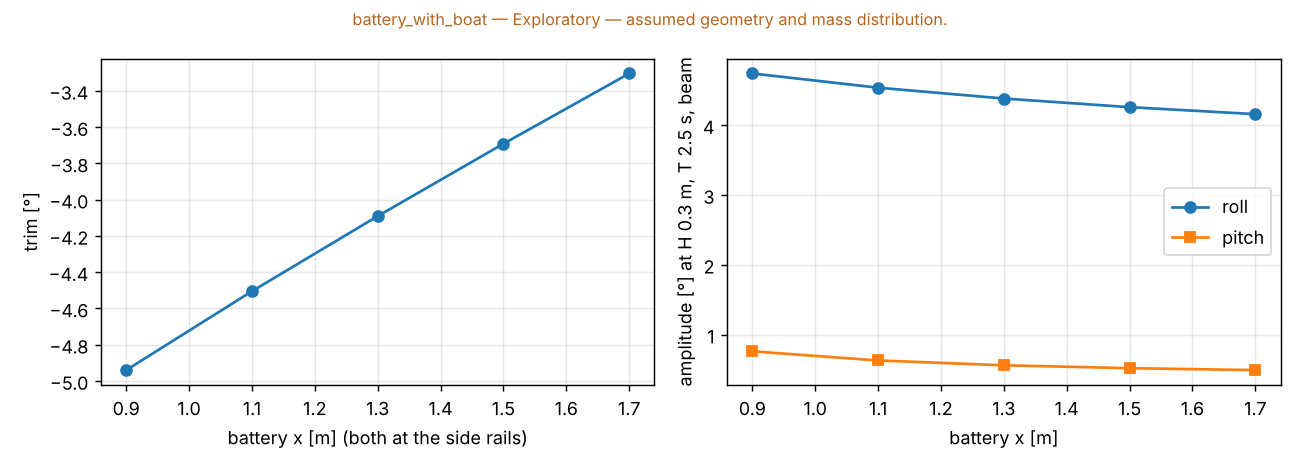

The data file committed next to this chart (first rows):
rank, x [m], y stbd [m], y port [m], trim [°], heel [°], deck fb min [m], GM_T [m], COM z [m], roll amp [°], pitch amp [°], heave amp [m], deck a_z [m/s²], line min [N], slack, score
1, 1.70, 2.05, 1.75, -3.30, -0.06, 0.203, 21.2, 0.642, 4.11, 0.45, 0.050, 1.09, 44, none, 6.24
2, 1.70, 0.20, 0.20, -3.30, -0.17, 0.198, 21.2, 0.642, 3.89, 0.49, 0.050, 1.04, 44, none, 6.36
3, 1.70, 1.70, 1.70, -3.30, -0.17, 0.198, 21.2, 0.642, 4.07, 0.49, 0.049, 1.09, 44, none, 6.47
4, 1.70, 2.05, 2.05, -3.30, -0.17, 0.198, 21.2, 0.642, 4.16, 0.49, 0.049, 1.11, 44, none, 6.53
5, 1.50, 2.05, 1.75, -3.69, -0.06, 0.184, 20.9, 0.642, 4.21, 0.46, 0.050, 1.12, 44, none, 6.70
6, 1.50, 0.20, 0.20, -3.69, -0.17, 0.180, 20.9, 0.642, 3.98, 0.52, 0.050, 1.07, 43, none, 6.83
7, 1.50, 1.70, 1.70, -3.69, -0.17, 0.180, 20.9, 0.642, 4.17, 0.52, 0.050, 1.12, 43, none, 6.94
8, 1.50, 2.05, 2.05, -3.69, -0.17, 0.180, 20.9, 0.642, 4.26, 0.52, 0.050, 1.14, 43, none, 7.00
9, 1.30, 2.05, 1.75, -4.09, -0.06, 0.165, 20.6, 0.642, 4.33, 0.47, 0.051, 1.16, 43, none, 7.18
10, 1.30, 0.20, 0.20, -4.09, -0.18, 0.160, 20.6, 0.642, 4.09, 0.56, 0.050, 1.10, 43, none, 7.32
11, 1.30, 1.70, 1.70, -4.09, -0.18, 0.160, 20.6, 0.642, 4.29, 0.56, 0.050, 1.16, 43, none, 7.45
12, 1.30, 2.05, 2.05, -4.09, -0.18, 0.160, 20.6, 0.642, 4.38, 0.56, 0.050, 1.18, 43, none, 7.51
13, 1.10, 2.05, 1.45, -4.50, 0.06, 0.145, 20.3, 0.642, 4.43, 0.41, 0.052, 1.18, 42, none, 7.68
14, 1.10, 2.05, 1.75, -4.50, -0.06, 0.145, 20.3, 0.642, 4.48, 0.48, 0.051, 1.20, 42, none, 7.75
15, 1.10, 2.05, 1.15, -4.51, 0.18, 0.141, 20.3, 0.642, 4.40, 0.42, 0.054, 1.17, 42, none, 7.96
16, 1.10, 0.20, 0.20, -4.51, -0.18, 0.141, 20.3, 0.642, 4.23, 0.62, 0.050, 1.15, 42, none, 7.96
17, 1.10, 0.50, 0.50, -4.51, -0.18, 0.141, 20.3, 0.642, 4.25, 0.62, 0.050, 1.15, 42, none, 7.97
18, 1.10, 1.70, 1.70, -4.51, -0.18, 0.141, 20.3, 0.642, 4.44, 0.63, 0.050, 1.21, 42, none, 8.10
19, 1.10, 2.05, 2.05, -4.51, -0.18, 0.141, 20.3, 0.642, 4.54, 0.63, 0.050, 1.23, 42, none, 8.16
20, 0.90, 2.05, 1.45, -4.94, 0.06, 0.125, 19.8, 0.642, 4.62, 0.37, 0.053, 1.23, 41, none, 8.42
21, 0.90, 2.05, 1.75, -4.94, -0.06, 0.125, 19.8, 0.642, 4.67, 0.52, 0.051, 1.26, 41, none, 8.54
22, 0.90, 2.05, 1.15, -4.94, 0.18, 0.120, 19.8, 0.642, 4.59, 0.42, 0.055, 1.23, 41, none, 8.73
23, 0.90, 0.20, 0.20, -4.94, -0.18, 0.120, 19.8, 0.642, 4.41, 0.75, 0.050, 1.21, 41, none, 8.79
24, 0.90, 0.50, 0.50, -4.94, -0.18, 0.120, 19.8, 0.642, 4.43, 0.75, 0.050, 1.22, 41, none, 8.80
25, 0.90, 1.70, 1.70, -4.94, -0.18, 0.120, 19.8, 0.642, 4.63, 0.75, 0.049, 1.27, 41, none, 8.94
26, 0.90, 2.05, 2.05, -4.94, -0.18, 0.120, 19.8, 0.642, 4.74, 0.76, 0.049, 1.30, 41, none, 9.01
27, 0.70, 0.20, 0.20, -5.41, -0.19, 0.098, 19.2, 0.642, 4.66, 1.04, 0.047, 1.31, 40, none, 9.81
28, 0.70, 0.50, 0.50, -5.41, -0.19, 0.098, 19.2, 0.642, 4.68, 1.04, 0.047, 1.31, 40, none, 9.82
29, 0.70, 0.90, 0.90, -5.41, -0.19, 0.098, 19.2, 0.642, 4.73, 1.04, 0.047, 1.33, 40, none, 9.85
30, 0.70, 1.30, 1.30, -5.41, -0.19, 0.098, 19.2, 0.642, 4.80, 1.05, 0.047, 1.35, 40, none, 9.90
31, 0.50, 0.20, 0.20, -5.93, -0.20, 0.075, 18.4, 0.642, 5.06, 1.96, 0.035, 1.47, 39, none, 11.32
32, 0.50, 0.50, 0.50, -5.93, -0.20, 0.075, 18.4, 0.642, 5.08, 1.96, 0.035, 1.47, 39, none, 11.34
33, 0.50, 0.90, 0.90, -5.93, -0.20, 0.075, 18.4, 0.642, 5.13, 1.98, 0.035, 1.49, 39, none, 11.38
34, 0.50, 1.30, 1.30, -5.93, -0.20, 0.075, 18.4, 0.642, 5.22, 1.99, 0.035, 1.51, 39, none, 11.44
35, 0.30, 0.20, 0.20, -6.55, -0.21, 0.047, 17.3, 0.642, 5.55, 3.17, 0.027, 1.54, 37, none, 13.14
36, 0.30, 0.50, 0.50, -6.55, -0.21, 0.047, 17.3, 0.642, 5.58, 3.17, 0.027, 1.55, 37, none, 13.16
37, 0.30, 0.90, 0.90, -6.55, -0.21, 0.047, 17.3, 0.642, 5.64, 3.19, 0.027, 1.57, 37, none, 13.21
38, 0.30, 1.30, 1.30, -6.55, -0.21, 0.047, 17.3, 0.642, 5.86, 3.23, 0.026, 1.62, 37, none, 13.36
